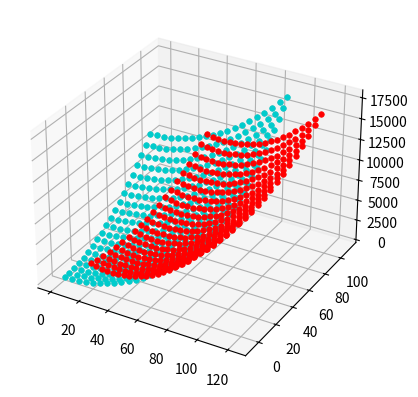

Here is the Python script that generated this plot:
import numpy as np
from scipy.spatial import KDTree


# 构建KD树进行最近邻搜索
def transform(point_source, point_target):
    S = np.copy(point_source)  # (N,3)
    T = np.copy(point_target)  # (N,3)
    # 两个点云的质心
    centroid_S = np.mean(S, axis=0)
    centroid_T = np.mean(T, axis=0)

    S -= centroid_S
    T -= centroid_T

    H = np.dot(S.T, T)  # 需要SVD分解的矩阵
    U, Sigma, Vt = np.linalg.svd(H)
    V = Vt.T
    R = np.dot(V, U.T)  # 旋转矩阵

    if np.linalg.det(R) < 0:
        Vt[2, :] *= -1
        R = np.dot(Vt.T, U.T)

    t = np.dot(-R, centroid_S) + centroid_T
    return R, t

class ICP:
    def __init__(self, pt, ps):
        self.pt = pt  # 模板点云
        self.ps = ps  # 源点云
        self.leafsize = 1000
        self.nearest = KDTree(self.pt, leafsize=self.leafsize)

    def compute(self, max_iteration):
        S = np.copy(self.ps)      #源点云作为查询点
        for iters in range(max_iteration):
            neighbor_idx = self.nearest.query(S)[1]     #在模板点云中离查询点（源点云）最近的点的源点云索引
            targets = self.pt[neighbor_idx]             #在模板点云对应的索引
            R, t = transform(S, targets)                #得到旋转矩阵和平移向量
            new_S = np.dot(R, S.T).T + t                #将新变换的点云代替之前的源点云
            if np.sum(np.abs(S - new_S)) < 1.0e-7:
                break
            S = np.copy(new_S)
        return S


def icp_test():
    from math import sin, cos
    import matplotlib.pyplot as plt

    Y, X = np.mgrid[0:100:5, 0:100:5]  # 生成二维结构，列表的第一个参数的按列展开，第二个参数按行展开
    Z = Y ** 2 + X ** 2
    A = np.vstack([Y.reshape(-1), X.reshape(-1), Z.reshape(-1)]).T

    R = np.array([
        [cos(-0.279), -sin(-0.279), 0],
        [sin(-0.279), cos(-0.279), 0],
        [0, 0, 1]
    ])

    t = np.array([5.0, 20.0, 10.0])

    B = np.dot(R, A.T).T + t
    A = A.astype(B.dtype)
    icp = ICP(A, B)

    points = icp.compute(10)

    fig = plt.figure()
    ax = fig.add_subplot(111, projection='3d')

    ax.set_label("x - axis")
    ax.set_label("y - axis")
    ax.set_label("z - axis")

    ax.plot(A[:, 1], A[:, 0], A[:, 2], "o", color="#cccccc", ms=4, mew=0.5)
    ax.plot(points[:, 1], points[:, 0], points[:, 2], "o", color="#00cccc", ms=4, mew=0.5)
    ax.plot(B[:, 0], B[:, 1], B[:, 2], "o", color="#ff0000", ms=4, mew=0.5)

    plt.show()


if __name__ == '__main__':
    icp_test()
